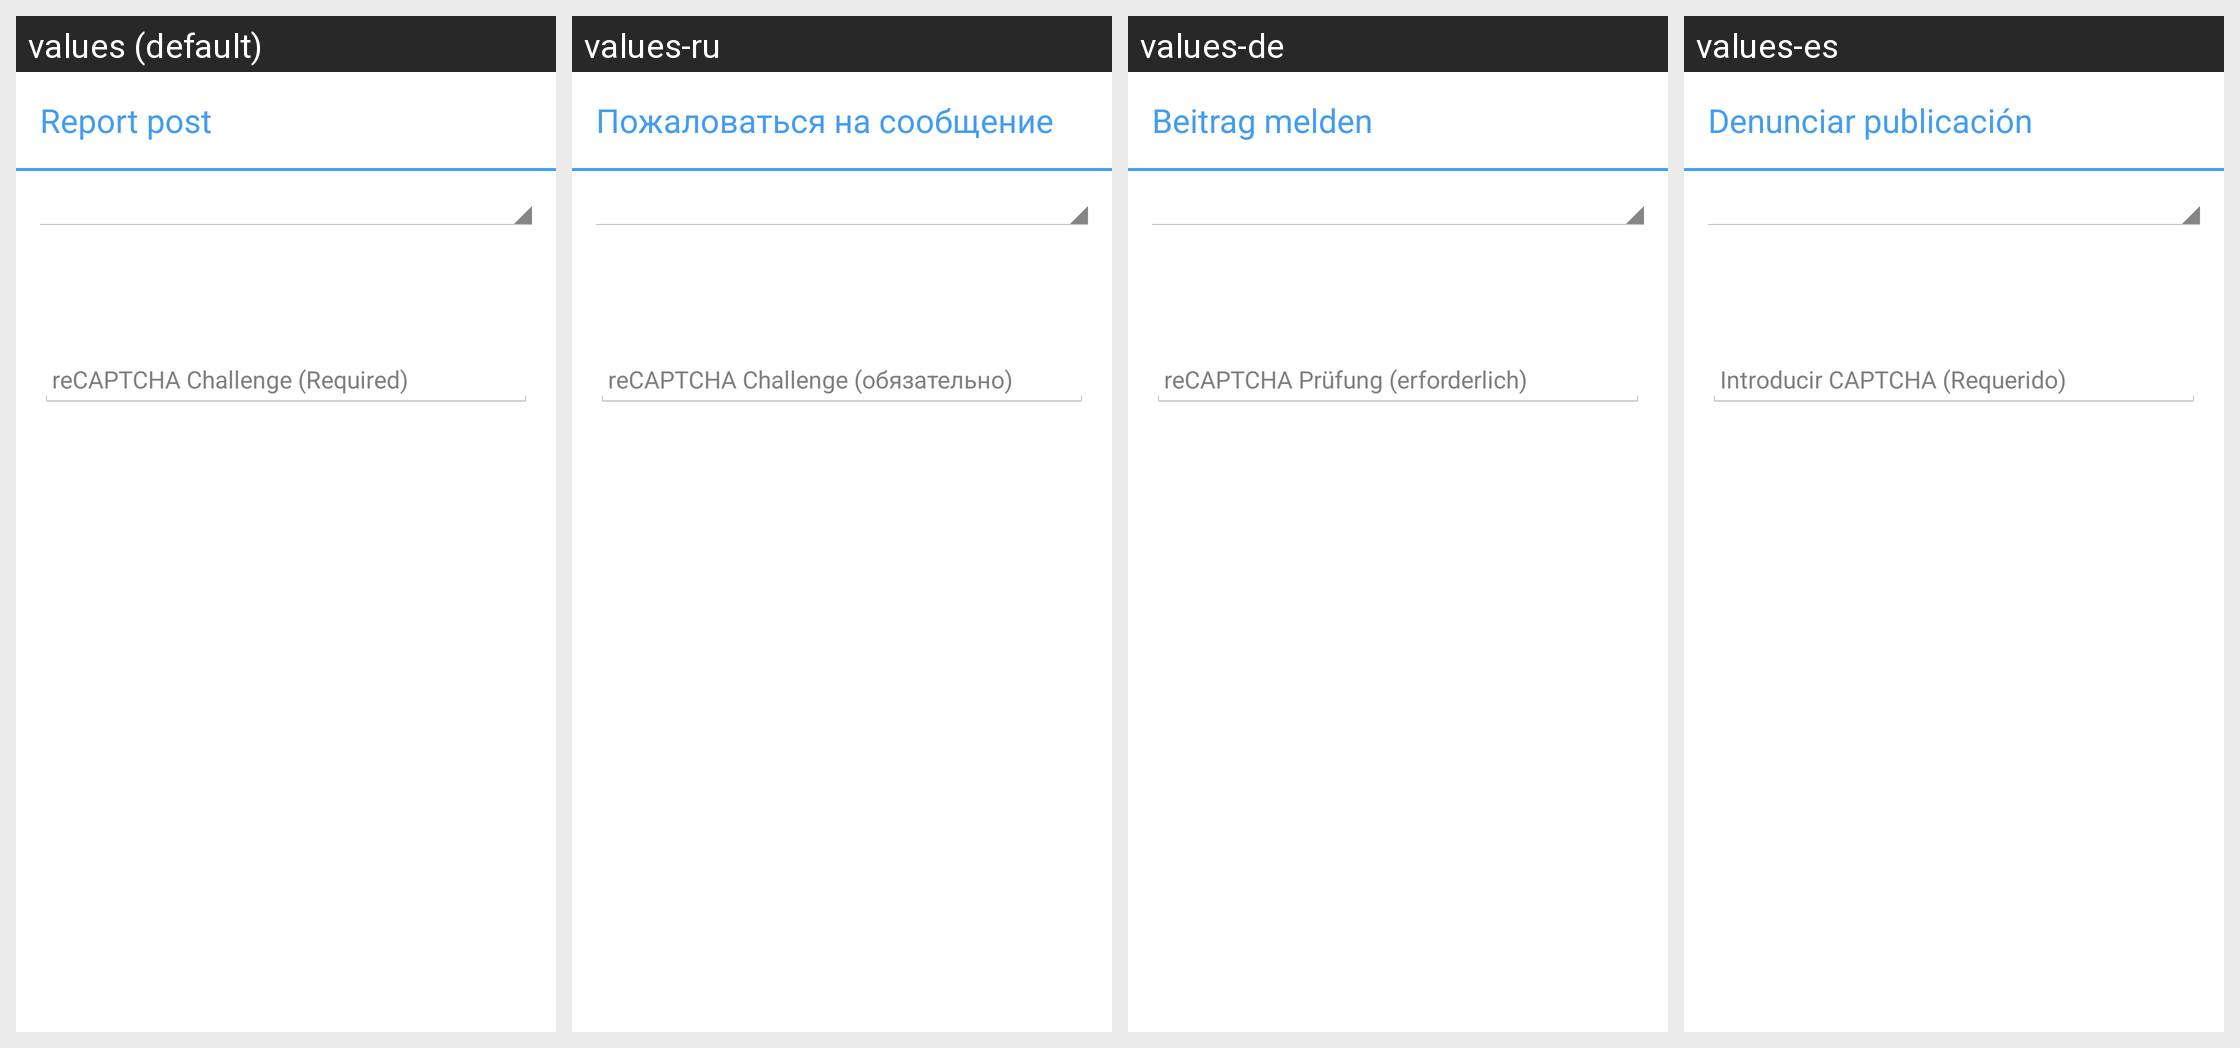

For this localized Android screen grid, give each drawn string resource with its value in every locale shown.
Android screen res/layout/report_post_dialog_fragment.xml rendered under 4 locales, left to right: values (default), values-ru, values-de, values-es. Device: Nexus 5 (rendered at 1080×1920; each locale shown at half size, 540×960, under a caption strip naming it); theme AppTheme.
Other locales in the repository, not shown: values-en-rAU, values-en-rGB, values-en-rZA, values-hi, values-it, values-ja, values-pl, values-pt, values-pt-rPT, values-ro.
Strings drawn on this screen, with the default value and each locale's value (text and hints the layout hard-codes, and strings that could not be matched under every locale, appear in the picture but are not listed):

report_posts_menu
  values: Report post
  values-ru: Пожаловаться на сообщение
  values-de: Beitrag melden
  values-es: Denunciar publicación

post_reply_recaptcha_hint
  values: reCAPTCHA Challenge (Required)
  values-ru: reCAPTCHA Challenge (обязательно)
  values-de: reCAPTCHA Prüfung (erforderlich)
  values-es: Introducir CAPTCHA (Requerido)
